The GitHub repository SCHAB2210/Distributed_Multimodal_Spectrometer-Camera_Fusion_based_Autonomous_Robotic_Textile_Sorting_Facility contains a labelled image folder "dataset" with 6 categories: cotton white, cotton black, cotton other color, polyester white, polyester black, polyester other color. Examples follow, each with its label.

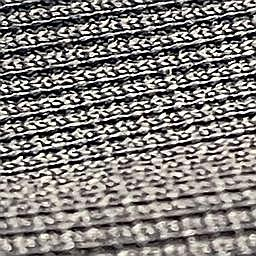
Label: polyester black

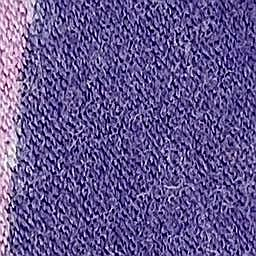
Label: cotton other color

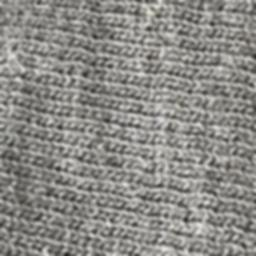
Label: cotton black

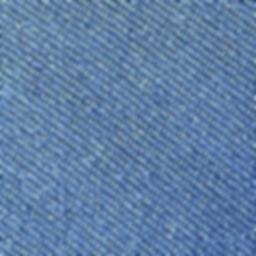
Label: polyester other color

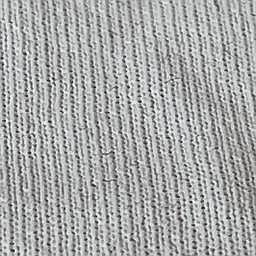
Label: polyester white

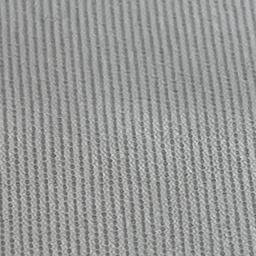
Label: polyester white
